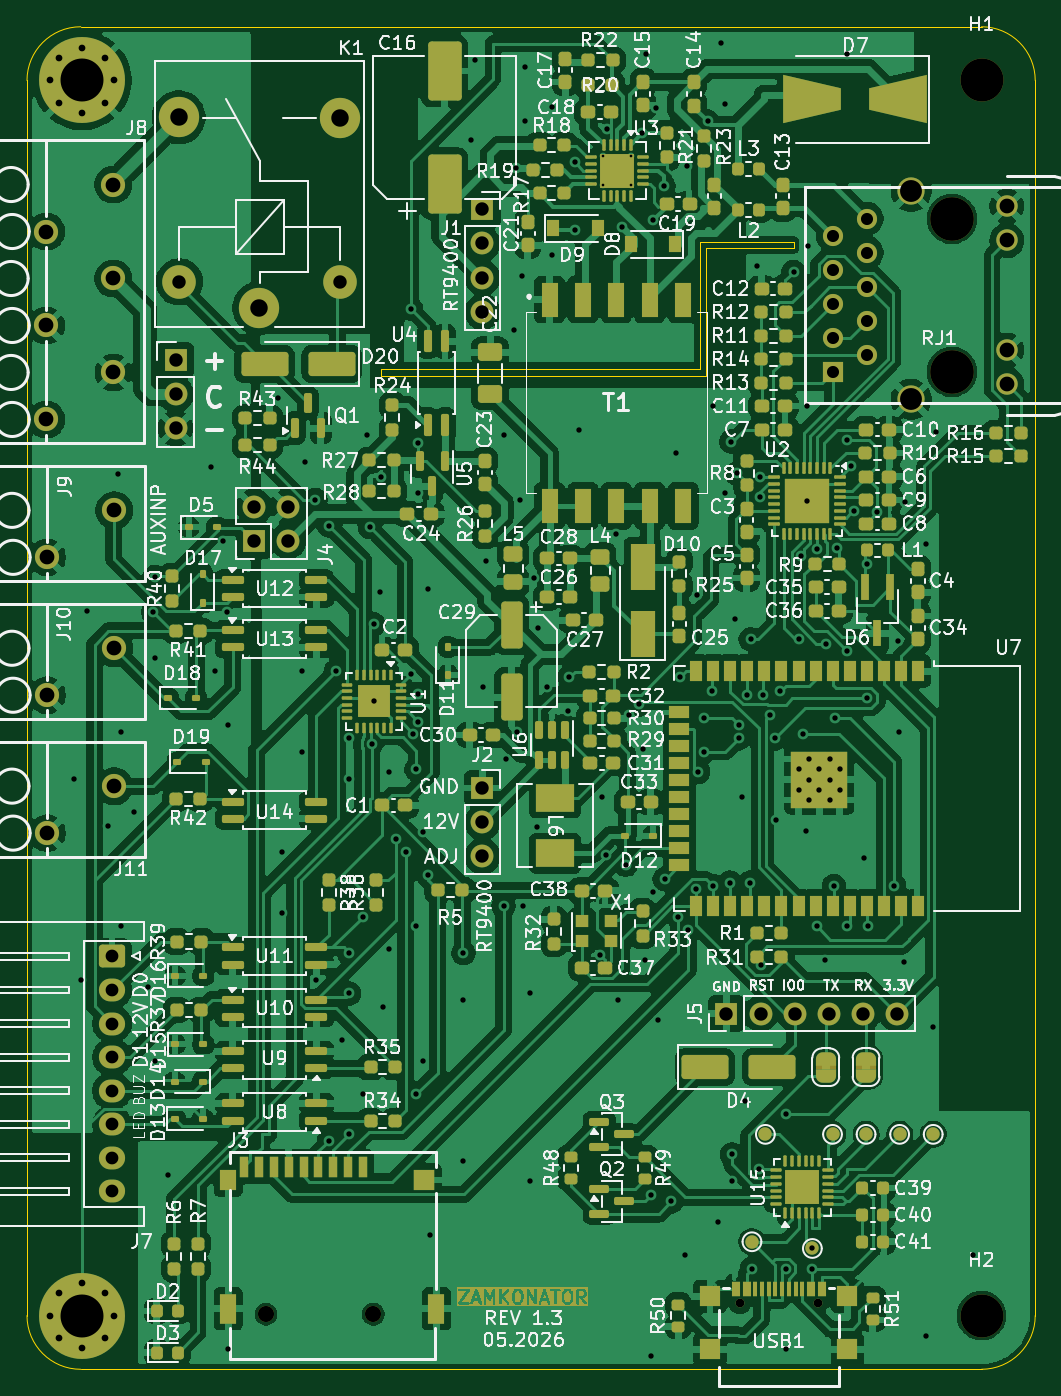
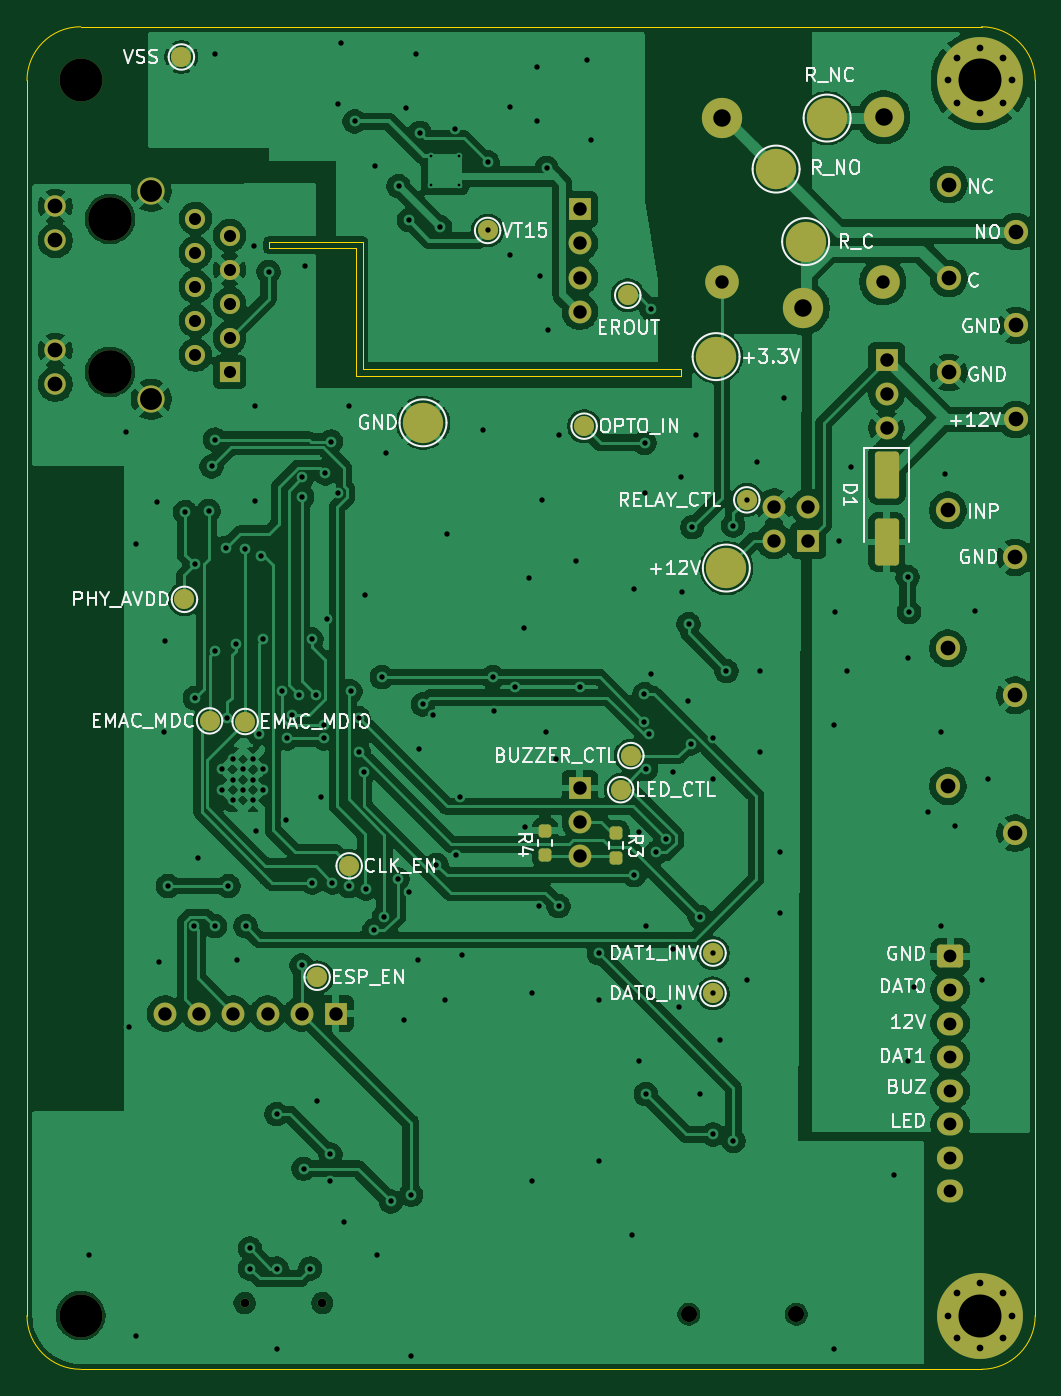
Circuit board: 11 layer files. Board 75.1 x 100.0 mm.
- bottom_copper: Zamkonator-B_Cu.gbr (287609 bytes)
- bottom_mask: Zamkonator-B_Mask.gbr (5511 bytes)
- paste: Zamkonator-B_Paste.gbr (1525 bytes)
- bottom_silk: Zamkonator-B_Silkscreen.gbr (60728 bytes)
- outline: Zamkonator-Edge_Cuts.gbr (1267 bytes)
- top_copper: Zamkonator-F_Cu.gbr (585371 bytes)
- top_mask: Zamkonator-F_Mask.gbr (45233 bytes)
- paste: Zamkonator-F_Paste.gbr (21409 bytes)
- top_silk: Zamkonator-F_Silkscreen.gbr (278535 bytes)
- drill: Zamkonator-NPTH.drl (535 bytes)
- drill: Zamkonator-PTH.drl (5375 bytes)

=== bottom_copper: Zamkonator-B_Cu.gbr (287609 bytes, source omitted) ===
=== bottom_mask: Zamkonator-B_Mask.gbr ===
%TF.GenerationSoftware,KiCad,Pcbnew,10.0.3*%
%TF.CreationDate,2026-05-26T13:40:20+02:00*%
%TF.ProjectId,Zamkonator,5a616d6b-6f6e-4617-946f-722e6b696361,rev?*%
%TF.SameCoordinates,Original*%
%TF.FileFunction,Soldermask,Bot*%
%TF.FilePolarity,Negative*%
%FSLAX46Y46*%
G04 Gerber Fmt 4.6, Leading zero omitted, Abs format (unit mm)*
G04 Created by KiCad (PCBNEW 10.0.3) date 2026-05-26 13:40:20*
%MOMM*%
%LPD*%
G01*
G04 APERTURE LIST*
G04 Aperture macros list*
%AMRoundRect*
0 Rectangle with rounded corners*
0 $1 Rounding radius*
0 $2 $3 $4 $5 $6 $7 $8 $9 X,Y pos of 4 corners*
0 Add a 4 corners polygon primitive as box body*
4,1,4,$2,$3,$4,$5,$6,$7,$8,$9,$2,$3,0*
0 Add four circle primitives for the rounded corners*
1,1,$1+$1,$2,$3*
1,1,$1+$1,$4,$5*
1,1,$1+$1,$6,$7*
1,1,$1+$1,$8,$9*
0 Add four rect primitives between the rounded corners*
20,1,$1+$1,$2,$3,$4,$5,0*
20,1,$1+$1,$4,$5,$6,$7,0*
20,1,$1+$1,$6,$7,$8,$9,0*
20,1,$1+$1,$8,$9,$2,$3,0*%
G04 Aperture macros list end*
%ADD10C,0.650000*%
%ADD11C,3.000000*%
%ADD12C,2.500000*%
%ADD13C,3.250000*%
%ADD14R,1.500000X1.500000*%
%ADD15C,1.500000*%
%ADD16C,1.600000*%
%ADD17C,2.029000*%
%ADD18C,1.800000*%
%ADD19R,1.700000X1.700000*%
%ADD20C,1.700000*%
%ADD21RoundRect,0.250000X-0.725000X0.600000X-0.725000X-0.600000X0.725000X-0.600000X0.725000X0.600000X0*%
%ADD22O,1.950000X1.700000*%
%ADD23C,0.800000*%
%ADD24C,6.400000*%
%ADD25O,1.700000X1.700000*%
%ADD26C,1.200000*%
%ADD27C,3.200000*%
%ADD28RoundRect,0.237500X-0.237500X0.250000X-0.237500X-0.250000X0.237500X-0.250000X0.237500X0.250000X0*%
%ADD29RoundRect,0.237500X0.237500X-0.250000X0.237500X0.250000X-0.237500X0.250000X-0.237500X-0.250000X0*%
%ADD30RoundRect,0.250000X-0.650000X1.500000X-0.650000X-1.500000X0.650000X-1.500000X0.650000X1.500000X0*%
G04 APERTURE END LIST*
D10*
%TO.C,USB1*%
X99885000Y-122570000D03*
X94105000Y-122570000D03*
%TD*%
D11*
%TO.C,K1*%
X58300000Y-48450000D03*
D12*
X64350000Y-46500000D03*
D11*
X64350000Y-34300000D03*
X52300000Y-34250000D03*
D12*
X52350000Y-46500000D03*
%TD*%
D13*
%TO.C,RJ1*%
X109900000Y-53200000D03*
X109900000Y-41800000D03*
D14*
X101010000Y-53215000D03*
D15*
X103550000Y-51945000D03*
X101010000Y-50675000D03*
X103550000Y-49405000D03*
X101010000Y-48135000D03*
X103550000Y-46865000D03*
X101010000Y-45595000D03*
X103550000Y-44325000D03*
X101010000Y-43055000D03*
X103550000Y-41785000D03*
D16*
X113990000Y-54129000D03*
X113990000Y-51589000D03*
X113990000Y-43411000D03*
X113990000Y-40871000D03*
D17*
X106852000Y-55247000D03*
X106852000Y-39753000D03*
%TD*%
D18*
%TO.C,J8*%
X47435000Y-39250000D03*
X42435000Y-42750000D03*
X47435000Y-46250000D03*
X42435000Y-49750000D03*
X47435000Y-53250000D03*
X42435000Y-56750000D03*
%TD*%
D19*
%TO.C,J4*%
X57912000Y-65786000D03*
D20*
X57912000Y-63246000D03*
X60452000Y-65786000D03*
X60452000Y-63246000D03*
%TD*%
D21*
%TO.C,J7*%
X47335000Y-96750000D03*
D22*
X47335000Y-99250000D03*
X47335000Y-101750000D03*
X47335000Y-104250000D03*
X47335000Y-106750000D03*
X47335000Y-109250000D03*
X47335000Y-111750000D03*
X47335000Y-114250000D03*
%TD*%
D23*
%TO.C,H3*%
X42700000Y-123500000D03*
X43402944Y-121802944D03*
X43402944Y-125197056D03*
X45100000Y-121100000D03*
D24*
X45100000Y-123500000D03*
D23*
X45100000Y-125900000D03*
X46797056Y-121802944D03*
X46797056Y-125197056D03*
X47500000Y-123500000D03*
%TD*%
D19*
%TO.C,J5*%
X93100000Y-101000000D03*
D25*
X95640000Y-101000000D03*
X98180000Y-101000000D03*
X100720000Y-101000000D03*
X103260000Y-101000000D03*
X105800000Y-101000000D03*
%TD*%
D18*
%TO.C,J9*%
X47500000Y-63520833D03*
X42500000Y-67020833D03*
%TD*%
%TO.C,J11*%
X47500000Y-84062500D03*
X42500000Y-87562500D03*
%TD*%
D26*
%TO.C,J3*%
X58800000Y-123400000D03*
X66800000Y-123400000D03*
%TD*%
D23*
%TO.C,H4*%
X42700000Y-31500000D03*
X43402944Y-29802944D03*
X43402944Y-33197056D03*
X45100000Y-29100000D03*
D24*
X45100000Y-31500000D03*
D23*
X45100000Y-33900000D03*
X46797056Y-29802944D03*
X46797056Y-33197056D03*
X47500000Y-31500000D03*
%TD*%
D27*
%TO.C,H2*%
X112100000Y-123500000D03*
%TD*%
%TO.C,H1*%
X112100000Y-31500000D03*
%TD*%
D19*
%TO.C,J1*%
X74925000Y-41100000D03*
D25*
X74925000Y-43640000D03*
X74925000Y-46180000D03*
X74925000Y-48720000D03*
%TD*%
D18*
%TO.C,J10*%
X47500000Y-73791667D03*
X42500000Y-77291667D03*
%TD*%
D19*
%TO.C,J2*%
X74925000Y-84200000D03*
D25*
X74925000Y-86740000D03*
X74925000Y-89280000D03*
%TD*%
D19*
%TO.C,J6*%
X52070000Y-52324000D03*
D20*
X52070000Y-54864000D03*
X52070000Y-57404000D03*
%TD*%
D15*
%TO.C,TP19*%
X71350000Y-47500000D03*
%TD*%
D28*
%TO.C,R3*%
X72200000Y-87587500D03*
X72200000Y-89412500D03*
%TD*%
D15*
%TO.C,TP16*%
X104370000Y-70150000D03*
%TD*%
%TO.C,TP7*%
X71120000Y-81788000D03*
%TD*%
D11*
%TO.C,TP13*%
X56500000Y-34300000D03*
%TD*%
%TO.C,TP15*%
X60300000Y-38100000D03*
%TD*%
D15*
%TO.C,TP8*%
X71882000Y-84328000D03*
%TD*%
%TO.C,TP11*%
X99850000Y-79250000D03*
%TD*%
%TO.C,TP5*%
X94488000Y-98298000D03*
%TD*%
%TO.C,TP4*%
X92100000Y-90000000D03*
%TD*%
%TO.C,TP6*%
X62484000Y-62738000D03*
%TD*%
D11*
%TO.C,TP3*%
X64008000Y-67818000D03*
%TD*%
%TO.C,TP14*%
X58100000Y-43500000D03*
%TD*%
D15*
%TO.C,TP9*%
X65000000Y-96500000D03*
%TD*%
%TO.C,TP12*%
X102500000Y-79200000D03*
%TD*%
%TO.C,TP17*%
X104600000Y-29750000D03*
%TD*%
D11*
%TO.C,TP1*%
X86600000Y-57000000D03*
%TD*%
D15*
%TO.C,TP20*%
X74600000Y-57250000D03*
%TD*%
D29*
%TO.C,R4*%
X77500000Y-89212500D03*
X77500000Y-87387500D03*
%TD*%
D30*
%TO.C,D1*%
X52070000Y-60873000D03*
X52070000Y-65873000D03*
%TD*%
D15*
%TO.C,TP18*%
X81788000Y-42672000D03*
%TD*%
%TO.C,TP10*%
X65000000Y-99500000D03*
%TD*%
D11*
%TO.C,TP2*%
X64770000Y-52070000D03*
%TD*%
M02*

=== paste: Zamkonator-B_Paste.gbr (1525 bytes, source withheld) ===
=== bottom_silk: Zamkonator-B_Silkscreen.gbr (60728 bytes, source omitted) ===
=== outline: Zamkonator-Edge_Cuts.gbr ===
%TF.GenerationSoftware,KiCad,Pcbnew,10.0.3*%
%TF.CreationDate,2026-05-26T13:40:20+02:00*%
%TF.ProjectId,Zamkonator,5a616d6b-6f6e-4617-946f-722e6b696361,rev?*%
%TF.SameCoordinates,Original*%
%TF.FileFunction,Profile,NP*%
%FSLAX46Y46*%
G04 Gerber Fmt 4.6, Leading zero omitted, Abs format (unit mm)*
G04 Created by KiCad (PCBNEW 10.0.3) date 2026-05-26 13:40:20*
%MOMM*%
%LPD*%
G01*
G04 APERTURE LIST*
%TA.AperFunction,Profile*%
%ADD10C,0.100000*%
%TD*%
G04 APERTURE END LIST*
D10*
X41000000Y-31500000D02*
X41000000Y-31500000D01*
G75*
G02*
X45000000Y-27500000I4000000J0D01*
G01*
X112100000Y-27500000D01*
G75*
G02*
X116100000Y-31500000I0J-4000000D01*
G01*
X116100000Y-123500000D01*
G75*
G02*
X112100000Y-127500000I-4000000J0D01*
G01*
X45000000Y-127500000D01*
G75*
G02*
X41000000Y-123500000I0J4000000D01*
G01*
X41000000Y-31500000D01*
X67350000Y-53000000D02*
X91100000Y-53000000D01*
X67350000Y-53500000D02*
X67350000Y-53000000D01*
X67350000Y-53500000D02*
X91600000Y-53500000D01*
X91100000Y-43500000D02*
X98100000Y-43500000D01*
X91100000Y-53000000D02*
X91100000Y-43500000D01*
X91600000Y-44000000D02*
X94100000Y-44000000D01*
X91600000Y-53500000D02*
X91600000Y-44000000D01*
X94100000Y-44000000D02*
X98100000Y-44000000D01*
X98100000Y-43500000D02*
X98100000Y-44000000D01*
M02*

=== top_copper: Zamkonator-F_Cu.gbr (585371 bytes, source omitted) ===
=== top_mask: Zamkonator-F_Mask.gbr (45233 bytes, source omitted) ===
=== paste: Zamkonator-F_Paste.gbr (21409 bytes, source omitted) ===
=== top_silk: Zamkonator-F_Silkscreen.gbr (278535 bytes, source omitted) ===
=== drill: Zamkonator-NPTH.drl ===
M48
; DRILL file KiCad 10.0.3 date 2026-05-26T13:40:19
; FORMAT={-:-/ absolute / metric / decimal}
; #@! TF.CreationDate,2026-05-26T13:40:19+02:00
; #@! TF.GenerationSoftware,Kicad,Pcbnew,10.0.3
; #@! TF.FileFunction,NonPlated,1,2,NPTH
FMAT,2
METRIC
; #@! TA.AperFunction,NonPlated,NPTH,ComponentDrill
T1C1.200
; #@! TA.AperFunction,NonPlated,NPTH,ComponentDrill
T2C3.200
; #@! TA.AperFunction,NonPlated,NPTH,ComponentDrill
T3C3.250
%
G90
G05
T1
X58.8Y-123.4
X66.8Y-123.4
T2
X112.1Y-31.5
X112.1Y-123.5
T3
X109.9Y-41.8
X109.9Y-53.2
M30

=== drill: Zamkonator-PTH.drl ===
M48
; DRILL file KiCad 10.0.3 date 2026-05-26T13:40:19
; FORMAT={-:-/ absolute / metric / decimal}
; #@! TF.CreationDate,2026-05-26T13:40:19+02:00
; #@! TF.GenerationSoftware,Kicad,Pcbnew,10.0.3
; #@! TF.FileFunction,Plated,1,2,PTH
FMAT,2
METRIC
; #@! TA.AperFunction,Plated,PTH,ComponentDrill
T1C0.200
; #@! TA.AperFunction,Plated,PTH,ViaDrill
T2C0.400
; #@! TA.AperFunction,Plated,PTH,ComponentDrill
T3C0.400
; #@! TA.AperFunction,Plated,PTH,ComponentDrill
T4C0.500
; #@! TA.AperFunction,Plated,PTH,ComponentDrill
T5C0.650
; #@! TA.AperFunction,Plated,PTH,ComponentDrill
T6C0.900
; #@! TA.AperFunction,Plated,PTH,ComponentDrill
T7C0.950
; #@! TA.AperFunction,Plated,PTH,ComponentDrill
T8C1.000
; #@! TA.AperFunction,Plated,PTH,ComponentDrill
T9C1.100
; #@! TA.AperFunction,Plated,PTH,ComponentDrill
T10C1.100
; #@! TA.AperFunction,Plated,PTH,ComponentDrill
T11C1.300
; #@! TA.AperFunction,Plated,PTH,ComponentDrill
T12C1.630
; #@! TA.AperFunction,Plated,PTH,ComponentDrill
T13C3.200
%
G90
G05
T1
X83.92Y-37.156
X83.92Y-39.256
X86.02Y-37.156
X86.02Y-39.256
T2
X44.5Y-83.5
X45.0Y-98.5
X45.5Y-71.0
X47.0Y-87.0
X47.752Y-60.833
X48.0Y-80.0
X48.006Y-94.488
X49.0Y-86.0
X50.0Y-99.0
X50.408Y-71.092
X50.5Y-68.5
X50.5Y-74.5
X50.5Y-104.5
X51.5Y-113.0
X54.737Y-60.325
X55.0Y-75.5
X55.626Y-65.786
X55.88Y-71.12
X56.0Y-79.5
X56.0Y-126.0
X59.69Y-55.118
X60.0Y-89.0
X60.0Y-93.5
X61.5Y-75.5
X61.5Y-81.5
X61.722Y-59.944
X62.484Y-62.738
X62.5Y-98.5
X63.487Y-110.487
X63.5Y-64.65
X64.0Y-75.5
X64.5Y-103.0
X64.997Y-96.497
X65.0Y-80.5
X65.0Y-83.5
X65.0Y-99.5
X65.0Y-110.0
X66.0Y-93.788
X66.0Y-107.0
X66.294Y-57.912
X66.548Y-64.77
X66.675Y-80.892
X66.812Y-72.0
X66.837Y-77.75
X67.31Y-69.596
X67.35Y-61.0
X67.5Y-100.5
X68.0Y-83.0
X68.0Y-96.2
X68.5Y-88.0
X69.225Y-89.0
X69.596Y-75.692
X69.6Y-48.5
X69.788Y-80.197
X70.0Y-94.5
X70.0Y-107.0
X70.001Y-82.804
X70.1Y-58.5
X70.1Y-62.25
X70.104Y-77.216
X70.104Y-79.248
X70.5Y-87.5
X70.5Y-104.5
X70.866Y-69.342
X70.866Y-90.678
X71.0Y-117.5
X73.5Y-96.5
X73.5Y-100.0
X73.5Y-112.0
X74.1Y-35.9
X74.35Y-30.0
X74.93Y-76.646
X75.184Y-67.31
X76.5Y-57.9
X76.5Y-93.0
X76.708Y-82.042
X77.3Y-50.1
X77.4Y-38.0
X77.47Y-80.01
X77.724Y-62.738
X77.9Y-46.1
X77.978Y-92.964
X78.1Y-30.5
X78.1Y-34.5
X78.5Y-99.5
X78.5Y-113.5
X78.74Y-68.58
X78.994Y-87.122
X79.1Y-72.25
X79.756Y-76.708
X80.1Y-33.5
X80.1Y-44.5
X81.28Y-78.486
X81.407Y-75.946
X81.788Y-37.592
X81.788Y-42.672
X82.1Y-57.5
X83.693Y-96.647
X83.82Y-84.836
X84.132Y-89.212
X84.226Y-35.099
X84.85Y-65.25
X85.0Y-100.0
X85.344Y-42.418
X85.598Y-89.916
X85.852Y-78.74
X86.614Y-77.978
X86.842Y-35.41
X86.868Y-81.28
X87.0Y-97.0
X87.1Y-29.5
X87.5Y-114.5
X87.5Y-126.5
X87.63Y-41.91
X87.63Y-91.948
X87.884Y-33.528
X88.0Y-101.5
X88.413Y-39.366
X88.5Y-91.0
X89.0Y-115.0
X89.35Y-59.25
X89.5Y-93.788
X89.662Y-75.946
X90.0Y-119.0
X90.17Y-37.846
X90.241Y-94.8
X90.85Y-91.694
X90.932Y-69.85
X91.0Y-83.0
X91.4Y-79.0
X91.4Y-81.5
X91.694Y-34.544
X92.0Y-77.0
X92.1Y-55.75
X92.1Y-91.5
X92.5Y-116.5
X92.71Y-28.702
X92.964Y-33.274
X92.964Y-62.23
X93.35Y-91.25
X93.458Y-58.402
X93.5Y-111.5
X93.5Y-113.5
X93.726Y-71.628
X93.865Y-60.762
X94.0Y-79.5
X94.0Y-80.5
X94.234Y-84.836
X94.5Y-107.5
X94.6Y-77.25
X94.85Y-91.25
X94.9Y-73.124
X95.0Y-120.0
X95.377Y-45.339
X95.5Y-112.563
X95.6Y-62.5
X95.603Y-61.061
X95.64Y-97.418
X95.85Y-77.25
X96.35Y-78.75
X96.712Y-80.5
X96.774Y-86.614
X97.094Y-77.0
X97.5Y-108.5
X97.5Y-120.0
X97.5Y-126.0
X98.1Y-45.75
X98.494Y-73.134
X98.664Y-66.93
X98.838Y-80.143
X99.06Y-87.376
X99.1Y-55.75
X99.1Y-62.812
X99.187Y-43.815
X99.5Y-118.5
X99.5Y-120.0
X99.822Y-94.488
X99.85Y-66.425
X100.457Y-97.028
X100.55Y-73.44
X101.1Y-91.5
X101.169Y-78.963
X101.3Y-66.311
X102.1Y-29.5
X102.1Y-58.25
X102.1Y-74.0
X102.108Y-94.488
X102.35Y-60.25
X102.575Y-63.565
X103.378Y-89.408
X103.6Y-77.5
X103.601Y-67.548
X103.632Y-94.488
X104.324Y-63.66
X105.6Y-91.5
X105.85Y-73.25
X105.918Y-80.01
X106.299Y-97.155
X106.426Y-62.865
X107.95Y-66.04
X108.0Y-125.0
X108.5Y-102.0
X108.712Y-57.658
X111.5Y-119.0
T3
X98.495Y-82.807
X98.495Y-84.332
X99.257Y-82.045
X99.257Y-83.57
X99.257Y-85.095
X100.02Y-82.807
X100.02Y-84.332
X100.782Y-82.045
X100.782Y-83.57
X100.782Y-85.095
X101.545Y-82.807
X101.545Y-84.332
T4
X42.7Y-31.5
X42.7Y-123.5
X43.403Y-29.803
X43.403Y-33.197
X43.403Y-121.803
X43.403Y-125.197
X45.1Y-29.1
X45.1Y-33.9
X45.1Y-121.1
X45.1Y-125.9
X46.797Y-29.803
X46.797Y-33.197
X46.797Y-121.803
X46.797Y-125.197
X47.5Y-31.5
X47.5Y-123.5
T5
X94.105Y-122.57
X99.885Y-122.57
T6
X101.01Y-43.055
X101.01Y-45.595
X101.01Y-48.135
X101.01Y-50.675
X101.01Y-53.215
X103.55Y-41.785
X103.55Y-44.325
X103.55Y-46.865
X103.55Y-49.405
X103.55Y-51.945
T7
X47.335Y-96.75
X47.335Y-99.25
X47.335Y-101.75
X47.335Y-104.25
X47.335Y-106.75
X47.335Y-109.25
X47.335Y-111.75
X47.335Y-114.25
T8
X52.07Y-52.324
X52.07Y-54.864
X52.07Y-57.404
X52.35Y-46.5
X57.912Y-63.246
X57.912Y-65.786
X60.452Y-63.246
X60.452Y-65.786
X64.35Y-46.5
X74.925Y-41.1
X74.925Y-43.64
X74.925Y-46.18
X74.925Y-48.72
X74.925Y-84.2
X74.925Y-86.74
X74.925Y-89.28
X93.1Y-101.0
X95.64Y-101.0
X98.18Y-101.0
X100.72Y-101.0
X103.26Y-101.0
X105.8Y-101.0
T9
X113.99Y-40.871
X113.99Y-43.411
X113.99Y-51.589
X113.99Y-54.129
T10
X42.435Y-42.75
X42.435Y-49.75
X42.435Y-56.75
X42.5Y-67.021
X42.5Y-77.292
X42.5Y-87.562
X47.435Y-39.25
X47.435Y-46.25
X47.435Y-53.25
X47.5Y-63.521
X47.5Y-73.792
X47.5Y-84.062
T11
X52.3Y-34.25
X58.3Y-48.45
X64.35Y-34.3
T12
X106.852Y-39.753
X106.852Y-55.247
T13
X45.1Y-31.5
X45.1Y-123.5
M30
